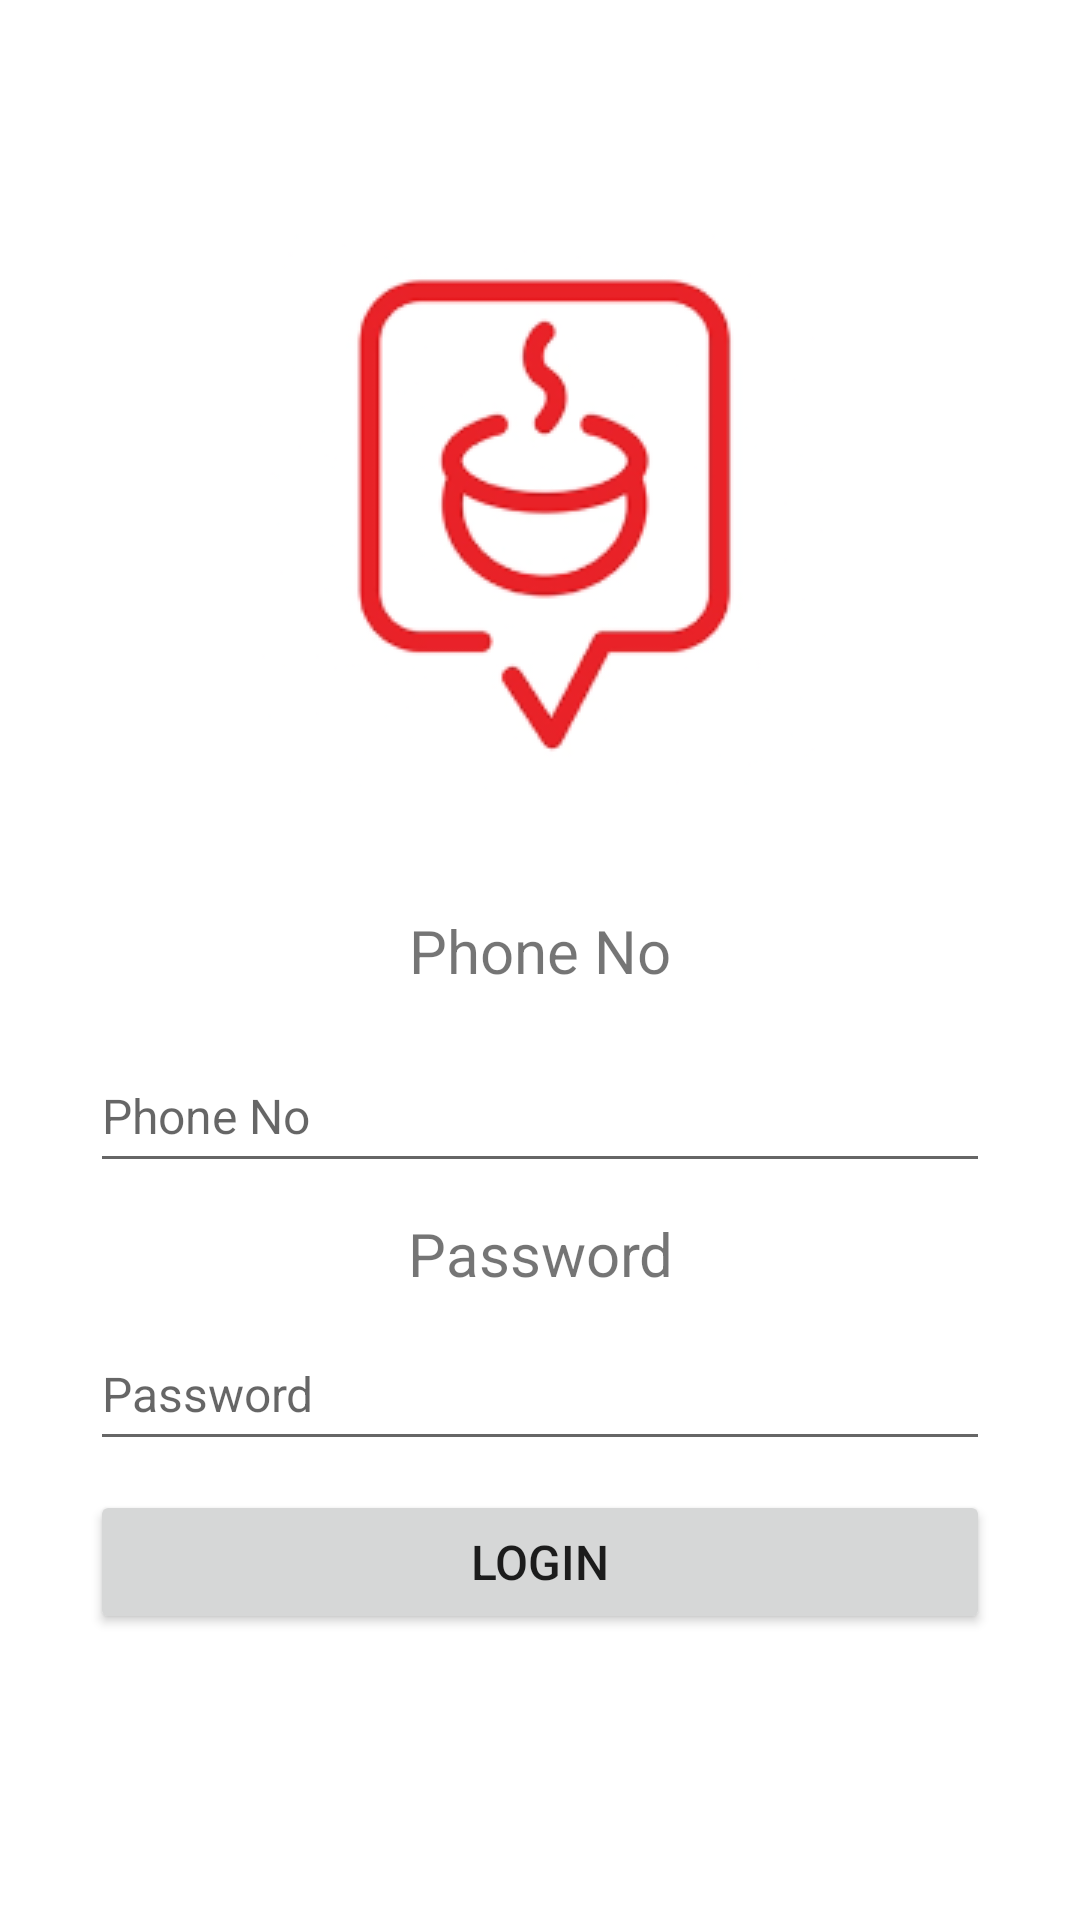

This screen was rendered from an Android layout file. Write that file and the resources it references.
<!-- AndroidManifest.xml: application theme Theme.Food_app_project -->
<!-- res/layout/activity_login_screen.xml -->
<?xml version="1.0" encoding="utf-8"?>
<androidx.constraintlayout.widget.ConstraintLayout xmlns:android="http://schemas.android.com/apk/res/android"
    xmlns:app="http://schemas.android.com/apk/res-auto"
    xmlns:tools="http://schemas.android.com/tools"
    android:layout_width="match_parent"
    android:layout_height="match_parent"
    tools:context=".activity.login_screen">

    <ImageView
        android:id="@+id/imageView_restimg"
        android:layout_width="wrap_content"
        android:layout_height="wrap_content"
        android:layout_marginTop="72dp"
        app:layout_constraintBottom_toTopOf="@+id/textView3"
        app:layout_constraintEnd_toEndOf="parent"
        app:layout_constraintHorizontal_bias="0.497"
        app:layout_constraintStart_toStartOf="parent"
        app:layout_constraintTop_toTopOf="parent"
        app:layout_constraintVertical_bias="0.024"
        app:srcCompat="@drawable/app_logo"
        android:contentDescription="@string/todo" />

    <TextView
        android:id="@+id/textView2"
        android:layout_width="0dp"
        android:layout_height="wrap_content"
        android:layout_marginTop="36dp"
        android:text="@string/phone_no"
        android:textAlignment="center"
        android:textSize="20sp"
        app:layout_constraintEnd_toEndOf="parent"
        app:layout_constraintHorizontal_bias="0.0"
        app:layout_constraintStart_toStartOf="parent"
        app:layout_constraintTop_toBottomOf="@+id/imageView_restimg" />

    <EditText
        android:id="@+id/editText_PhoneNo"
        android:layout_width="0dp"
        android:layout_height="wrap_content"
        android:layout_marginStart="30dp"
        android:layout_marginTop="16dp"
        android:layout_marginEnd="30dp"
        android:ems="10"
        android:hint="@string/phone_no"
        android:importantForAutofill="no"
        android:inputType="phone"
        android:minHeight="48dp"
        android:textSize="16sp"
        app:layout_constraintEnd_toEndOf="parent"
        app:layout_constraintHorizontal_bias="0.0"
        app:layout_constraintStart_toStartOf="parent"
        app:layout_constraintTop_toBottomOf="@+id/textView2"
        tools:ignore="DuplicateSpeakableTextCheck" />

    <TextView
        android:id="@+id/textView3"
        android:layout_width="0dp"
        android:layout_height="wrap_content"
        android:layout_marginTop="10dp"
        android:text="@string/password"
        android:textAlignment="center"
        android:textSize="20sp"
        app:layout_constraintEnd_toEndOf="parent"
        app:layout_constraintHorizontal_bias="0.0"
        app:layout_constraintStart_toStartOf="parent"
        app:layout_constraintTop_toBottomOf="@+id/editText_PhoneNo" />

    <EditText
        android:id="@+id/editTextText_Password"
        android:layout_width="0dp"
        android:layout_height="wrap_content"
        android:layout_marginStart="30dp"
        android:layout_marginEnd="30dp"
        android:ems="10"
        android:hint="@string/password"
        android:importantForAutofill="no"
        android:inputType="textPassword"
        android:minHeight="48dp"
        android:textSize="16sp"
        app:layout_constraintBottom_toBottomOf="parent"
        app:layout_constraintEnd_toEndOf="parent"
        app:layout_constraintHorizontal_bias="0.0"
        app:layout_constraintStart_toStartOf="parent"
        app:layout_constraintTop_toBottomOf="@+id/textView3"
        app:layout_constraintVertical_bias="0.048"
        tools:ignore="DuplicateSpeakableTextCheck" />

    <Button
        android:id="@+id/button_login"
        android:layout_width="0dp"
        android:layout_height="wrap_content"
        android:layout_marginStart="30dp"
        android:layout_marginEnd="30dp"
        android:text="@string/login"
        android:textSize="16sp"
        app:layout_constraintBottom_toBottomOf="parent"
        app:layout_constraintEnd_toEndOf="parent"
        app:layout_constraintHorizontal_bias="0.0"
        app:layout_constraintStart_toStartOf="parent"
        app:layout_constraintTop_toBottomOf="@+id/editTextText_Password"
        app:layout_constraintVertical_bias="0.092" />
</androidx.constraintlayout.widget.ConstraintLayout>
<!-- resources referenced by this layout -->
<resources>
  <!-- drawable app_logo: webp bitmap (drawable-v24, 9086 bytes) -->
  <string name="login">Login</string>
  <string name="password">Password</string>
  <string name="phone_no">Phone No</string>
  <string name="todo">TODO</string>
  <style name="Theme.Food_app_project" parent="Theme.MaterialComponents.DayNight.DarkActionBar">
          
          <item name="colorPrimary">@color/purple_500</item>
          <item name="colorPrimaryVariant">@color/purple_700</item>
          <item name="colorOnPrimary">@color/white</item>
          
          <item name="colorSecondary">@color/teal_200</item>
          <item name="colorSecondaryVariant">@color/teal_700</item>
          <item name="colorOnSecondary">@color/black</item>
          
          <item name="android:statusBarColor" tools:targetApi="l">?attr/colorPrimaryVariant</item>
          
      </style>
  <!-- not gathered from this repository: default colours our renderer supplied (Android Studio template values) -->
  <color name="purple_500">#FF6200EE</color>
  <color name="purple_700">#FF3700B3</color>
  <color name="teal_200">#FF03DAC5</color>
  <color name="teal_700">#FF018786</color>
  <color name="black">#FF000000</color>
  <color name="white">#FFFFFFFF</color>
</resources>
